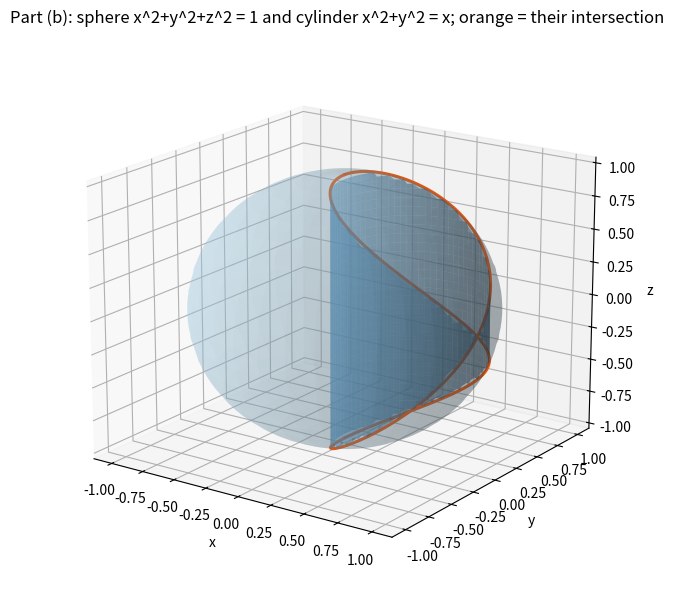

Recreate this plot in Python. (Note: this script raises an exception after producing the figure.)
"""Problem 15.8.26 (b): graph the sphere of radius a = 1 and the cylinder
r = a*cos(theta) on the same screen, and mark their intersection.

With a = 1 the cylinder r = cos(theta) is x^2 + y^2 = x, the circle of
radius 1/2 centred at (1/2, 0):  x = 1/2 + (1/2)cos(t), y = (1/2)sin(t).
The Viviani intersection curve is r = cos(theta), z = +/- sin(theta).
"""

import numpy as np
import matplotlib
matplotlib.use("Agg")
import matplotlib.pyplot as plt

a = 1.0
fig = plt.figure(figsize=(8.6, 6.2))
ax = fig.add_subplot(111, projection="3d")

# --- full sphere (translucent) ---
u = np.linspace(0, 2 * np.pi, 100)
v = np.linspace(0, np.pi, 60)
xs = a * np.outer(np.cos(u), np.sin(v))
ys = a * np.outer(np.sin(u), np.sin(v))
zs = a * np.outer(np.ones_like(u), np.cos(v))
ax.plot_surface(xs, ys, zs, color="#9ecae1", alpha=0.25,
                rstride=3, cstride=3, shade=True)

# --- cylinder x^2 + y^2 = x, clipped to the sphere ---
t = np.linspace(0, 2 * np.pi, 160)
zc = np.linspace(-1.0, 1.0, 60)
TC, ZC = np.meshgrid(t, zc)
xc = 0.5 + 0.5 * np.cos(TC)
yc = 0.5 * np.sin(TC)
zlim = np.sqrt(np.clip(1.0 - (xc**2 + yc**2), 0.0, None))
mask = np.abs(ZC) <= zlim
xm = np.where(mask, xc, np.nan)
ym = np.where(mask, yc, np.nan)
ax.plot_surface(xm, ym, ZC, color="#4a90c4", alpha=0.55,
                rstride=2, cstride=2, shade=True)

# --- Viviani intersection curve ---
tt = np.linspace(-np.pi / 2, np.pi / 2, 300)
xi = np.cos(tt) ** 2
yi = np.cos(tt) * np.sin(tt)
zi = np.sin(tt)
ax.plot(xi, yi, zi, color="#e6550d", lw=2.2)
ax.plot(xi, yi, -zi, color="#e6550d", lw=2.2)

ax.set_xlabel("x")
ax.set_ylabel("y")
ax.set_zlabel("z")
ax.set_title("Part (b): sphere x^2+y^2+z^2 = 1 and cylinder x^2+y^2 = x; "
             "orange = their intersection")
ax.set_box_aspect((1, 1, 0.8))
ax.view_init(elev=18, azim=-55)
fig.tight_layout()
fig.savefig("calculus-15.8.26/solution/part2_figure1.png", dpi=150)
print("saved part2_figure1.png")
